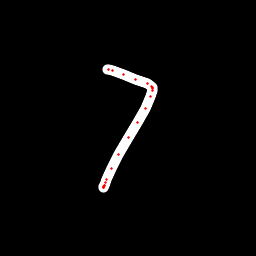

Values plotted in this chart, from the file beside it:
x, y, hover, eod
107.8, 69.22, 0.0, 0.0
108.6, 69.44, 0.0, 0.0
112.1, 70.49, 0.0, 0.0
123.7, 74.81, 0.0, 0.0
135.5, 79.52, 0.0, 0.0
147.3, 83.71, 0.0, 0.0
151.9, 86.09, 0.0, 0.0
152.9, 87.27, 0.0, 0.0
152.8, 88.17, 0.0, 0.0
152.3, 90.07, 0.0, 0.0
150, 96.83, 0.0, 0.0
145, 108.6, 0.0, 0.0
137.9, 122.3, 0.0, 0.0
128.9, 137.9, 0.0, 0.0
118.5, 155, 0.0, 0.0
111.8, 169, 0.0, 0.0
106.4, 179.8, 0.0, 0.0
104.4, 185.5, 0.0, 0.0
103.8, 187.3, 0.0, 0.0
103.9, 187.2, 0.0, 0.0
103.9, 187, 0.0, 0.0
104.3, 185.6, 0.0, 0.0
105.1, 182.4, 0.0, 1.0
